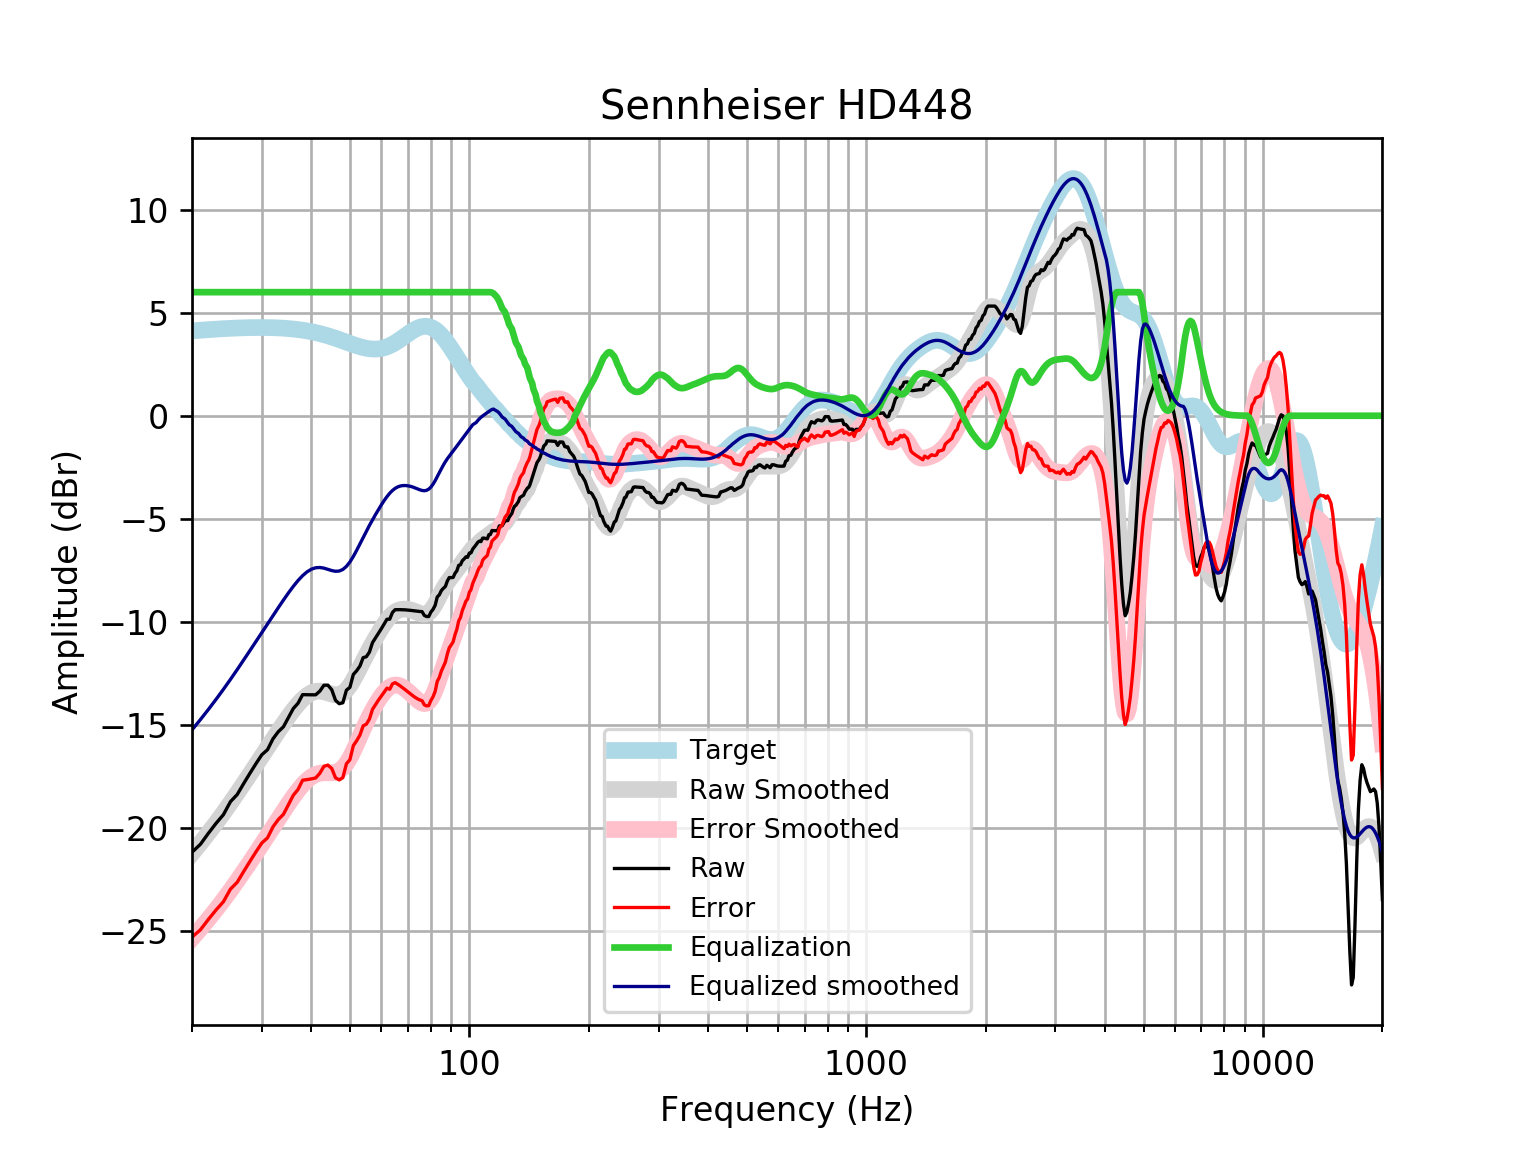

Source data for this figure (header and first rows):
frequency, raw, error, smoothed, error_smoothed, equalization, equalized_raw, equalized_smoothed, target
20, -21.19, -25.31, -21.25, -25.37, 6, -15.19, -15.25, 4.121
21, -20.81, -24.96, -20.75, -24.91, 6.0, -14.81, -14.75, 4.152
22, -20.27, -24.45, -20.26, -24.44, 6.0, -14.27, -14.26, 4.18
23, -19.79, -23.99, -19.77, -23.97, 6, -13.79, -13.77, 4.205
24, -19.37, -23.6, -19.28, -23.51, 6, -13.37, -13.28, 4.227
25, -18.74, -22.98, -18.8, -23.05, 6, -12.74, -12.8, 4.245
26, -18.39, -22.65, -18.32, -22.58, 6.0, -12.39, -12.32, 4.259
27, -17.86, -22.13, -17.86, -22.13, 6.0, -11.86, -11.86, 4.271
28, -17.36, -21.63, -17.4, -21.68, 6.0, -11.36, -11.4, 4.278
29, -16.89, -21.17, -16.95, -21.24, 6, -10.89, -10.95, 4.283
30, -16.46, -20.74, -16.52, -20.81, 6.0, -10.46, -10.52, 4.284
31, -16.21, -20.5, -16.11, -20.39, 6, -10.21, -10.11, 4.281
32, -15.69, -19.96, -15.71, -19.98, 6, -9.685, -9.706, 4.275
33, -15.34, -19.61, -15.32, -19.58, 6.0, -9.34, -9.319, 4.265
34, -15.1, -19.35, -14.95, -19.2, 6, -9.102, -8.95, 4.251
35, -14.66, -18.89, -14.6, -18.84, 6, -8.655, -8.603, 4.233
36, -14.22, -18.43, -14.29, -18.5, 6, -8.217, -8.285, 4.211
37, -13.96, -18.15, -14, -18.19, 6.0, -7.961, -8.003, 4.185
38, -13.54, -17.7, -13.76, -17.92, 6, -7.542, -7.765, 4.155
39, -13.55, -17.67, -13.58, -17.7, 6.0, -7.548, -7.578, 4.12
40, -13.55, -17.63, -13.45, -17.53, 6, -7.55, -7.45, 4.08
41, -13.55, -17.59, -13.38, -17.42, 6, -7.549, -7.381, 4.037
42, -13.37, -17.36, -13.37, -17.36, 6, -7.371, -7.368, 3.989
43, -13.09, -17.02, -13.4, -17.33, 6.0, -7.085, -7.399, 3.937
44, -13.08, -16.96, -13.46, -17.34, 6.0, -7.081, -7.457, 3.881
45, -13.3, -17.13, -13.52, -17.34, 6, -7.304, -7.517, 3.823
46, -13.82, -17.58, -13.55, -17.31, 6.0, -7.82, -7.553, 3.762
47, -13.98, -17.68, -13.54, -17.24, 6.0, -7.982, -7.54, 3.7
48, -13.94, -17.57, -13.46, -17.1, 6.0, -7.935, -7.463, 3.636
49, -13.32, -16.9, -13.31, -16.89, 6, -7.325, -7.315, 3.574
50, -13.19, -16.7, -13.1, -16.61, 6, -7.189, -7.1, 3.512
51, -12.56, -16.02, -12.83, -16.29, 6, -6.563, -6.834, 3.454
52, -12.38, -15.78, -12.53, -15.93, 6, -6.381, -6.534, 3.4
53, -12.15, -15.51, -12.22, -15.57, 6, -6.154, -6.221, 3.351
54, -11.75, -15.06, -11.91, -15.22, 6.0, -5.746, -5.909, 3.31
55, -11.7, -14.98, -11.61, -14.89, 6.0, -5.701, -5.61, 3.276
56, -11.47, -14.73, -11.33, -14.58, 6, -5.474, -5.325, 3.253
57, -11.02, -14.26, -11.06, -14.3, 6, -5.018, -5.057, 3.239
58, -10.79, -14.03, -10.8, -14.04, 6.0, -4.791, -4.801, 3.237
59, -10.56, -13.81, -10.56, -13.81, 6, -4.563, -4.559, 3.246
60, -10.34, -13.61, -10.33, -13.6, 6, -4.342, -4.33, 3.268
61, -10.11, -13.41, -10.12, -13.42, 6, -4.108, -4.118, 3.301
62, -9.88, -13.23, -9.927, -13.28, 6.0, -3.88, -3.927, 3.346
63, -9.879, -13.28, -9.763, -13.17, 6.0, -3.879, -3.763, 3.402
64, -9.552, -13.02, -9.629, -13.1, 6, -3.552, -3.629, 3.468
65, -9.418, -12.96, -9.527, -13.07, 6, -3.418, -3.527, 3.542
66, -9.416, -13.04, -9.456, -13.08, 6, -3.416, -3.456, 3.622
67, -9.416, -13.12, -9.412, -13.12, 6, -3.416, -3.412, 3.707
68, -9.418, -13.21, -9.391, -13.19, 6, -3.418, -3.391, 3.796
69, -9.425, -13.31, -9.389, -13.27, 6, -3.425, -3.389, 3.884
70, -9.436, -13.41, -9.402, -13.37, 6.0, -3.436, -3.402, 3.97
71, -9.449, -13.5, -9.426, -13.48, 6.0, -3.449, -3.426, 4.053
72, -9.464, -13.59, -9.461, -13.59, 6, -3.464, -3.461, 4.128
73, -9.48, -13.67, -9.504, -13.7, 6.0, -3.48, -3.504, 4.195
74, -9.493, -13.74, -9.55, -13.8, 6, -3.493, -3.55, 4.251
75, -9.504, -13.8, -9.595, -13.89, 6, -3.504, -3.595, 4.295
76, -9.511, -13.84, -9.628, -13.95, 6, -3.511, -3.628, 4.325
77, -9.695, -14.04, -9.641, -13.98, 6, -3.695, -3.641, 4.341
78, -9.747, -14.09, -9.622, -13.96, 6, -3.747, -3.622, 4.34
79, -9.752, -14.08, -9.564, -13.88, 6, -3.752, -3.564, 4.324
... 553 more rows
